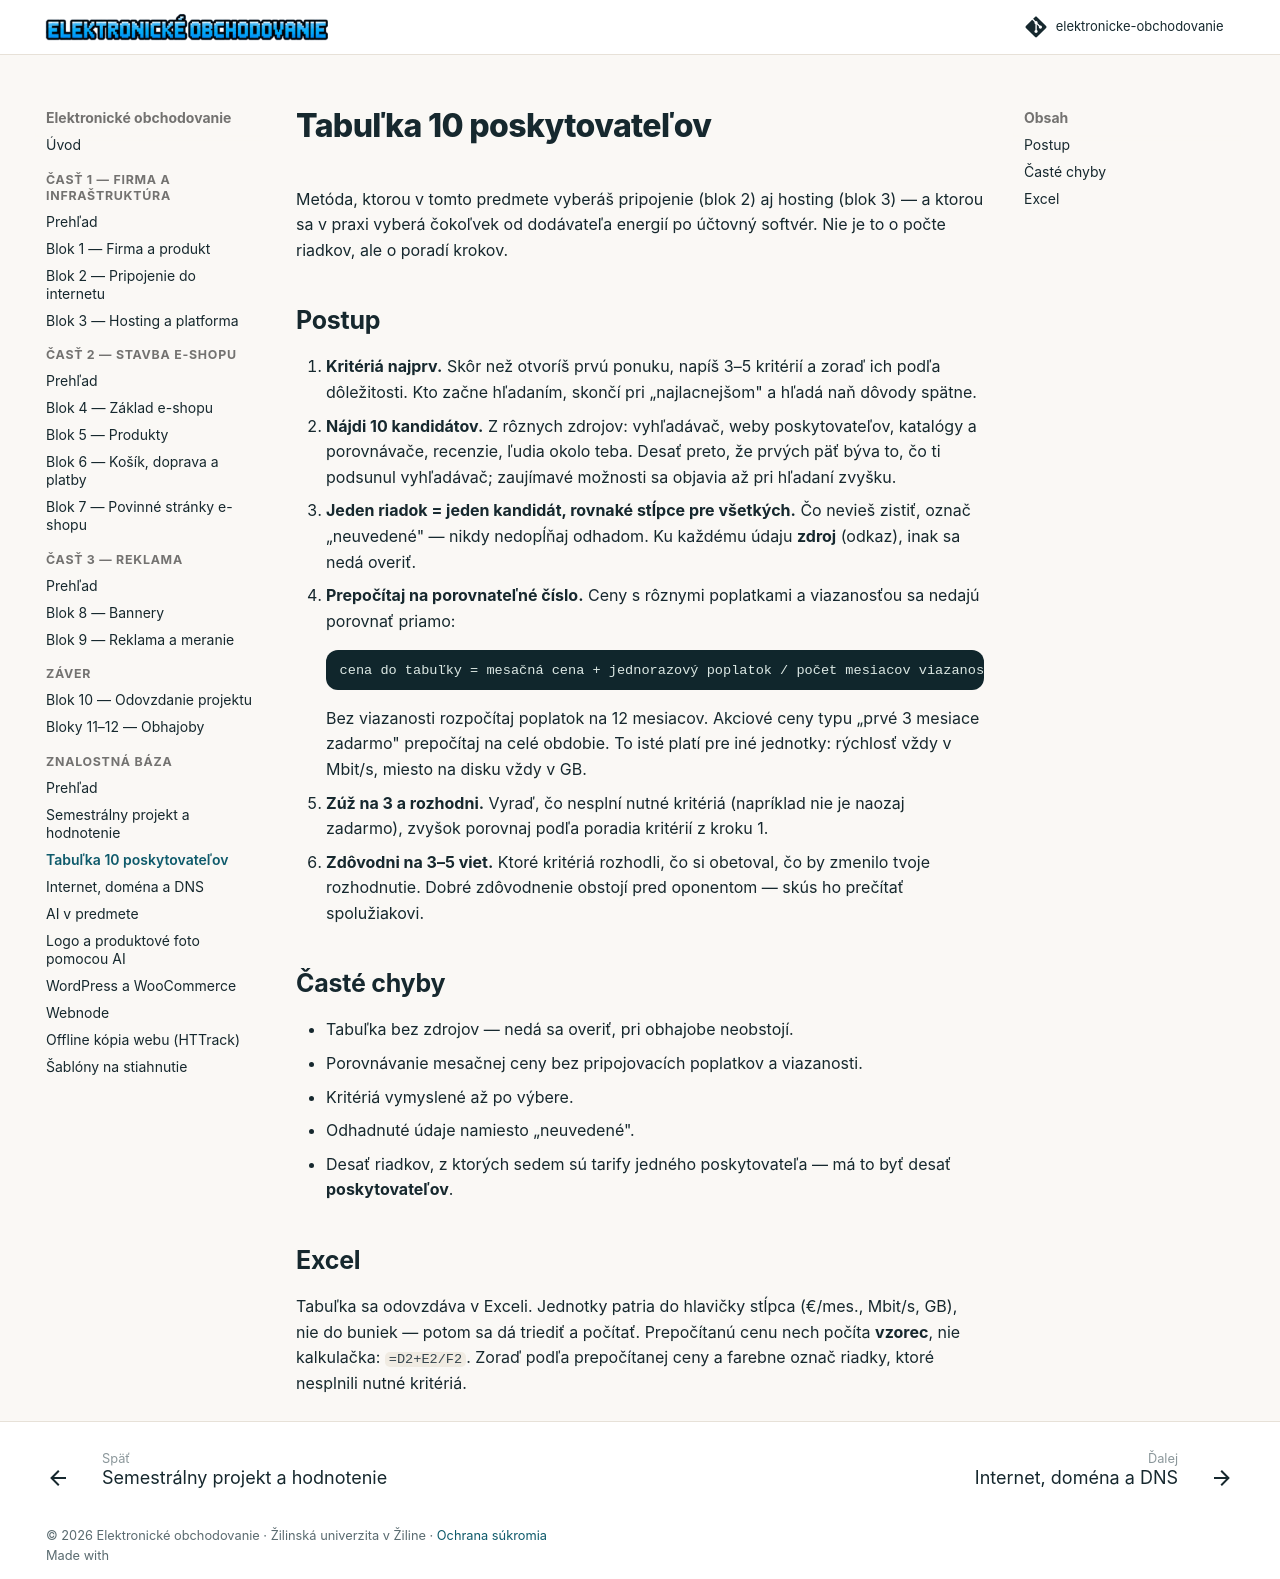

repository: saman1001/elektronicke-obchodovanie · page: znalostna-baza/tabulka-10-poskytovatelov.html · generator: mkdocs

# Tabuľka 10 poskytovateľov

Metóda, ktorou v tomto predmete vyberáš pripojenie (blok 2) aj hosting (blok 3) — a ktorou sa v praxi vyberá čokoľvek od dodávateľa energií po účtovný softvér. Nie je to o počte riadkov, ale o poradí krokov.

## Postup

1. **Kritériá najprv.** Skôr než otvoríš prvú ponuku, napíš 3–5 kritérií a zoraď ich podľa dôležitosti. Kto začne hľadaním, skončí pri „najlacnejšom" a hľadá naň dôvody spätne.
2. **Nájdi 10 kandidátov.** Z rôznych zdrojov: vyhľadávač, weby poskytovateľov, katalógy a porovnávače, recenzie, ľudia okolo teba. Desať preto, že prvých päť býva to, čo ti podsunul vyhľadávač; zaujímavé možnosti sa objavia až pri hľadaní zvyšku.
3. **Jeden riadok = jeden kandidát, rovnaké stĺpce pre všetkých.** Čo nevieš zistiť, označ „neuvedené" — nikdy nedopĺňaj odhadom. Ku každému údaju **zdroj** (odkaz), inak sa nedá overiť.
4. **Prepočítaj na porovnateľné číslo.** Ceny s rôznymi poplatkami a viazanosťou sa nedajú porovnať priamo:

    ```text
    cena do tabuľky = mesačná cena + jednorazový poplatok / počet mesiacov viazanosti
    ```

    Bez viazanosti rozpočítaj poplatok na 12 mesiacov. Akciové ceny typu „prvé 3 mesiace zadarmo" prepočítaj na celé obdobie. To isté platí pre iné jednotky: rýchlosť vždy v Mbit/s, miesto na disku vždy v GB.

5. **Zúž na 3 a rozhodni.** Vyraď, čo nesplní nutné kritériá (napríklad nie je naozaj zadarmo), zvyšok porovnaj podľa poradia kritérií z kroku 1.
6. **Zdôvodni na 3–5 viet.** Ktoré kritériá rozhodli, čo si obetoval, čo by zmenilo tvoje rozhodnutie. Dobré zdôvodnenie obstojí pred oponentom — skús ho prečítať spolužiakovi.

## Časté chyby

- Tabuľka bez zdrojov — nedá sa overiť, pri obhajobe neobstojí.
- Porovnávanie mesačnej ceny bez pripojovacích poplatkov a viazanosti.
- Kritériá vymyslené až po výbere.
- Odhadnuté údaje namiesto „neuvedené".
- Desať riadkov, z ktorých sedem sú tarify jedného poskytovateľa — má to byť desať **poskytovateľov**.

## Excel

Tabuľka sa odovzdáva v Exceli. Jednotky patria do hlavičky stĺpca (€/mes., Mbit/s, GB), nie do buniek — potom sa dá triediť a počítať. Prepočítanú cenu nech počíta **vzorec**, nie kalkulačka: `=D2+E2/F2`. Zoraď podľa prepočítanej ceny a farebne označ riadky, ktoré nesplnili nutné kritériá.
